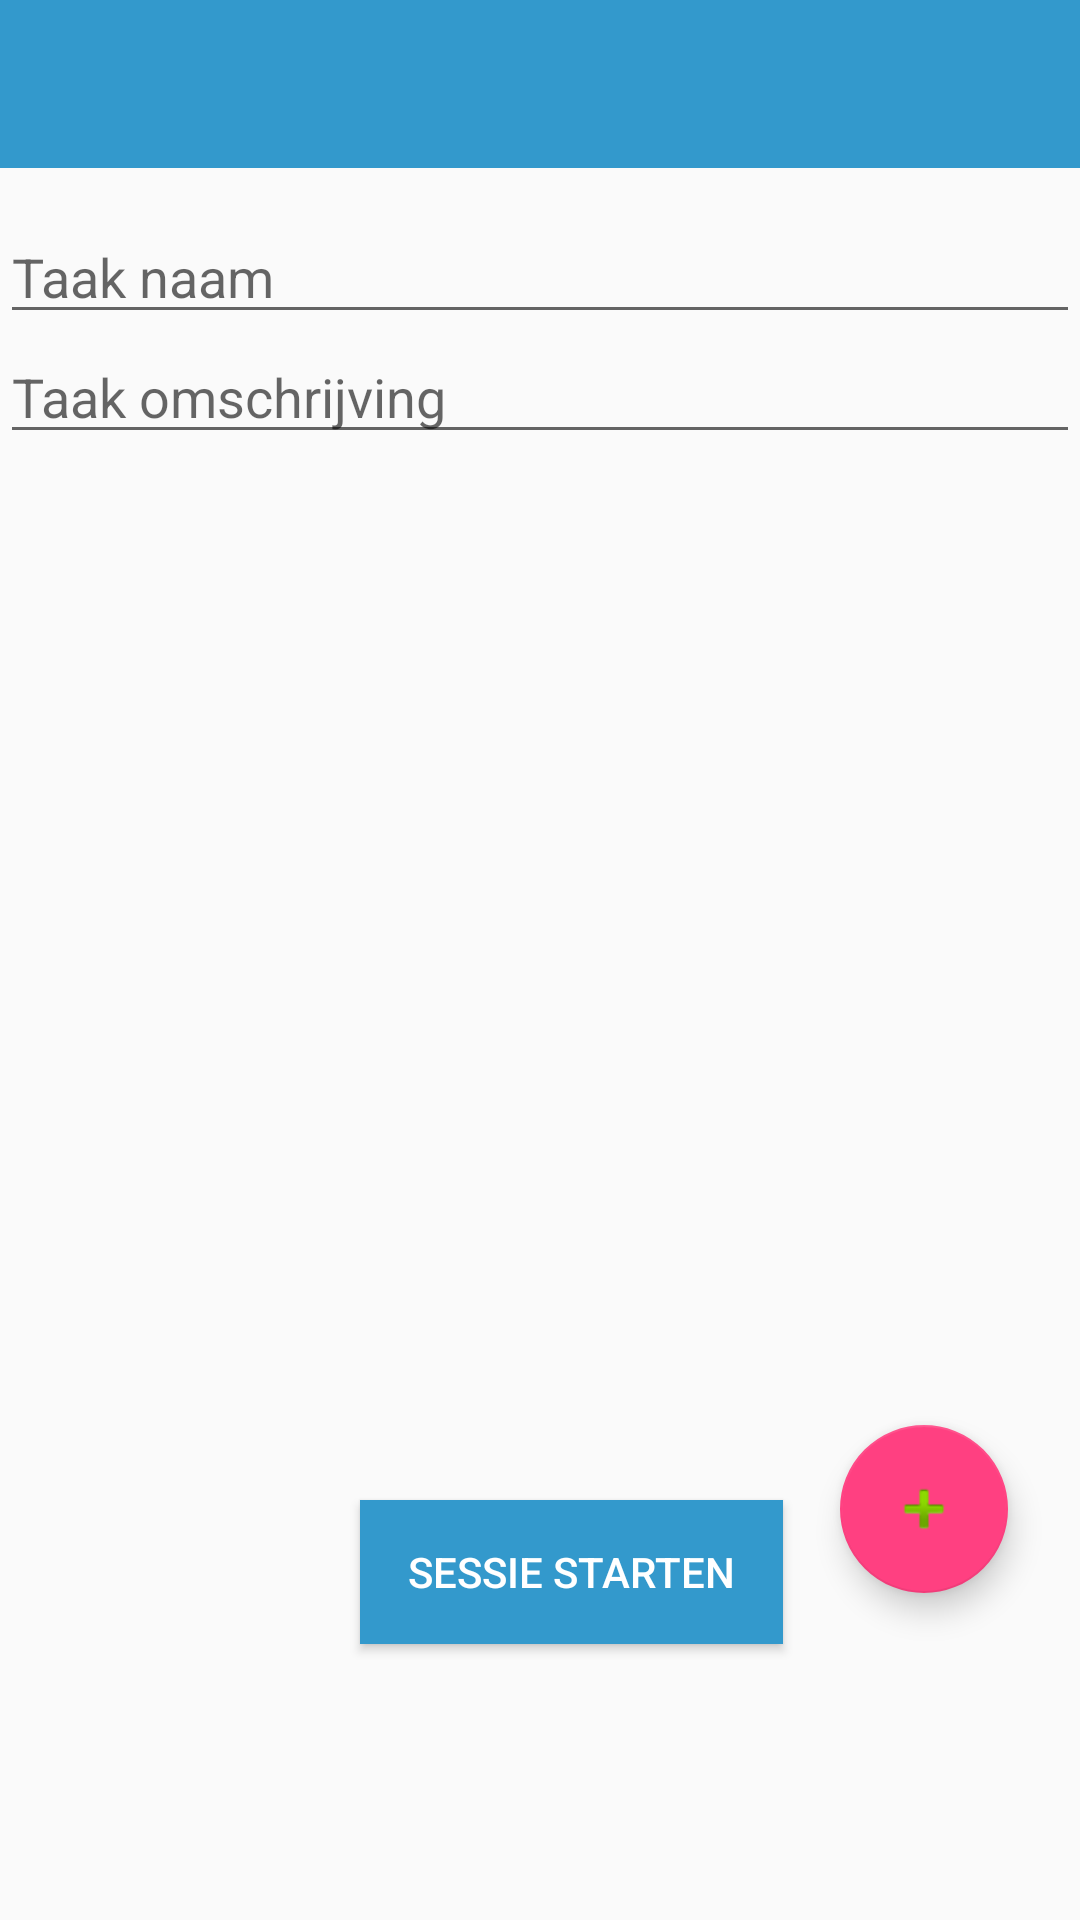

Reconstruct the res/layout file that produces this screen, plus the resources it refers to.
<!-- AndroidManifest.xml: application theme AppTheme -->
<!-- res/layout/activity_sessie_eigenschappen.xml -->
<?xml version="1.0" encoding="utf-8"?>
<RelativeLayout xmlns:android="http://schemas.android.com/apk/res/android"
    xmlns:app="http://schemas.android.com/apk/res-auto"
    xmlns:tools="http://schemas.android.com/tools"
    android:layout_width="match_parent"
    android:layout_height="match_parent"
    android:fitsSystemWindows="true"
    tools:context="com.example.royadmiraal.planningpoker.SessieEigenschappenActivity">

    <android.support.design.widget.AppBarLayout
        android:layout_width="match_parent"
        android:layout_height="wrap_content"
        android:theme="@style/AppTheme.AppBarOverlay"
        android:id="@+id/view">

        <android.support.v7.widget.Toolbar
            android:id="@+id/toolbar"
            android:layout_width="match_parent"
            android:layout_height="?attr/actionBarSize"
            android:background="?attr/colorPrimary"
            app:popupTheme="@style/AppTheme.PopupOverlay" />

    </android.support.design.widget.AppBarLayout>

    <android.support.design.widget.FloatingActionButton
        android:id="@+id/fab"
        android:layout_width="wrap_content"
        android:layout_height="wrap_content"
        android:layout_gravity="bottom|end"
        android:src="@android:drawable/ic_input_add"
        android:layout_marginLeft="280dp"
        android:layout_marginTop="475dp" />

    <Button
        style="@style/Button"
        android:layout_width="wrap_content"
        android:layout_height="wrap_content"
        android:text="Sessie starten"
        android:id="@+id/sessieStartenButton"
        android:onClick="doorgaanSpeelveld"
        android:layout_gravity="center_horizontal"
        android:layout_marginLeft="120dp"
        android:layout_marginTop="500dp" />
    <EditText
        android:hint="Taak naam"
        android:clickable="false"
        android:cursorVisible="false"
        android:focusable="false"
        android:focusableInTouchMode="false"
        android:layout_width="fill_parent"
        android:layout_height="wrap_content"
        android:layout_marginTop="70dp"
        android:id="@+id/taakNaam1"/>

    <EditText
        android:hint="Taak omschrijving"
        android:clickable="false"
        android:cursorVisible="false"
        android:focusable="false"
        android:focusableInTouchMode="false"
        android:layout_width="fill_parent"
        android:layout_height="wrap_content"
        android:layout_marginTop="110dp"
        android:id="@+id/omschrijvingTaak1"/>

</RelativeLayout>
<!-- resources referenced by this layout -->
<resources>
  <style name="AppTheme.AppBarOverlay" parent="ThemeOverlay.AppCompat.Dark.ActionBar" />
  <style name="AppTheme.PopupOverlay" parent="ThemeOverlay.AppCompat.Light" />
  <style name="Button">
          <item name="android:layout_width">fill_parent</item>
          <item name="android:layout_height">wrap_content</item>
          <item name="android:height">36dp</item>
          <item name="android:textColor">#ffffff</item>
          <item name="android:textSize">14dp</item>
          <item name="android:background">@color/colorPrimary</item>
          <item name="android:gravity">center</item>
          <item name="android:paddingLeft">16dp</item>
          <item name="android:paddingRight">16dp</item>
          <item name="android:paddingTop">0dp</item>
          <item name="android:paddingBottom">0dp</item>
          <item name="android:layout_marginBottom">8dp</item>
          <item name="android:layout_marginTop">8dp</item>
      </style>
  <style name="AppTheme" parent="Theme.AppCompat.Light.DarkActionBar">
          
          <item name="colorPrimary">@color/colorPrimary</item>
          <item name="colorPrimaryDark">@color/colorPrimaryDark</item>
          <item name="colorAccent">@color/colorAccent</item>
  
      </style>
  <color name="colorPrimary">#3399cc</color>
  <color name="colorPrimaryDark">#2d86b3</color>
  <color name="colorAccent">#FF4081</color>
</resources>
